Labelled photos from "Paper, scissor & rock TFIC", an image-classification folder in jasonngai01/AI_Appreciation_for-OUHK_STEAM. The possible labels are: paper, rock, scissor.

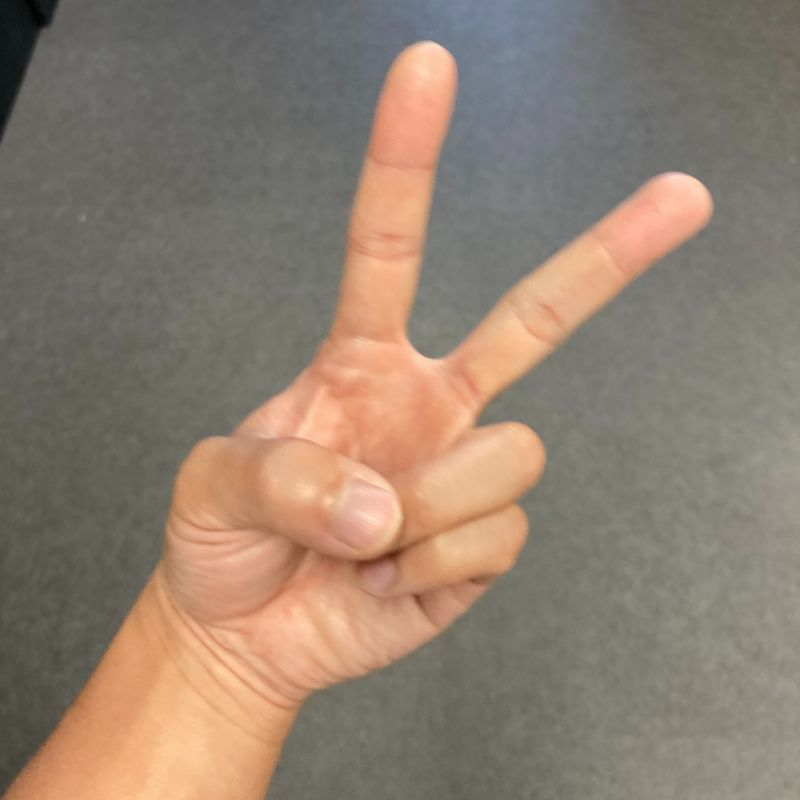
Label: scissor

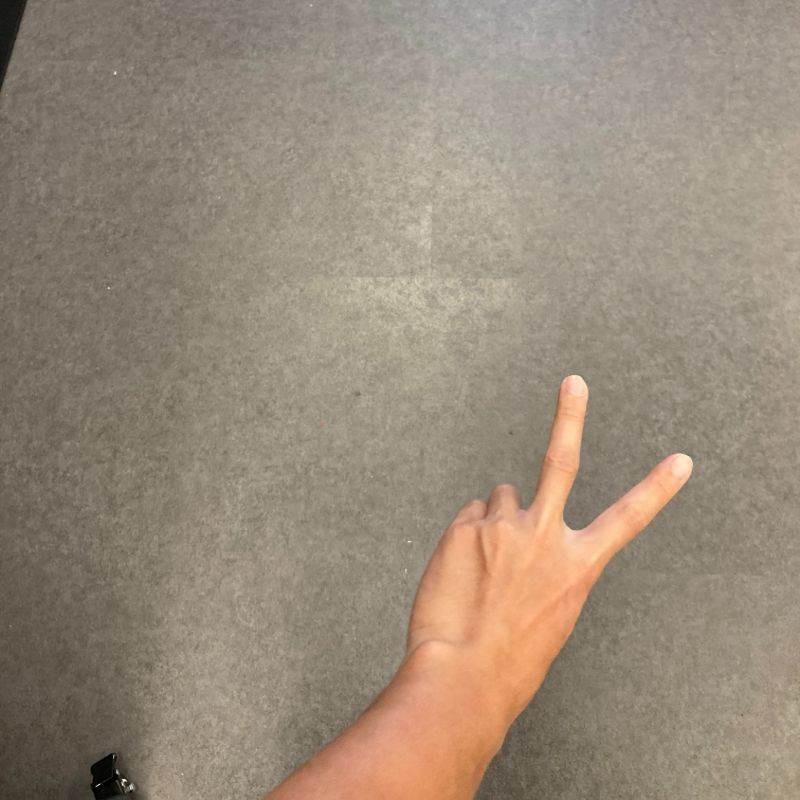
Label: scissor

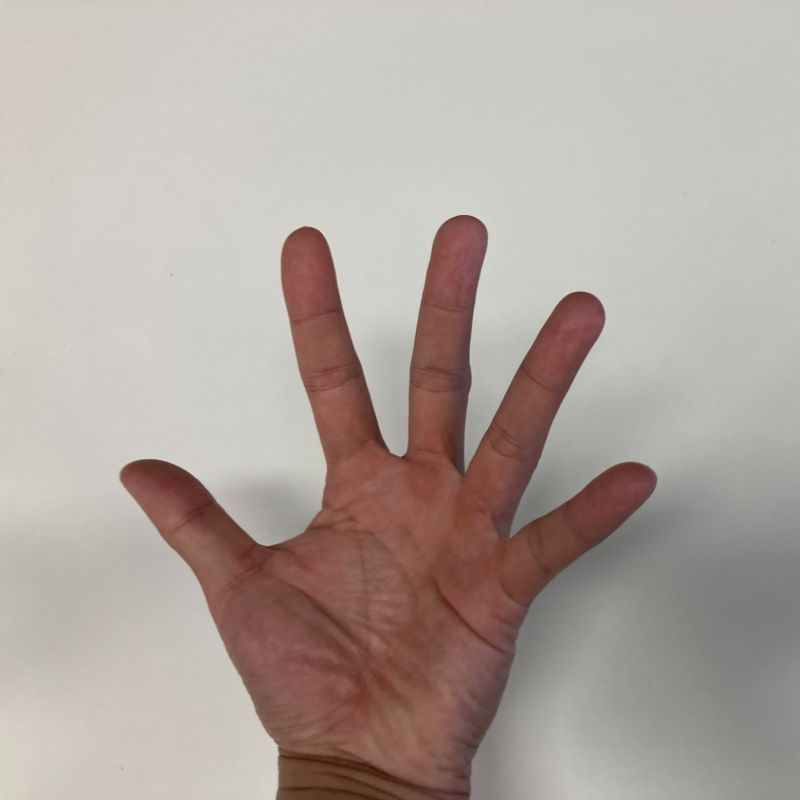
Label: paper

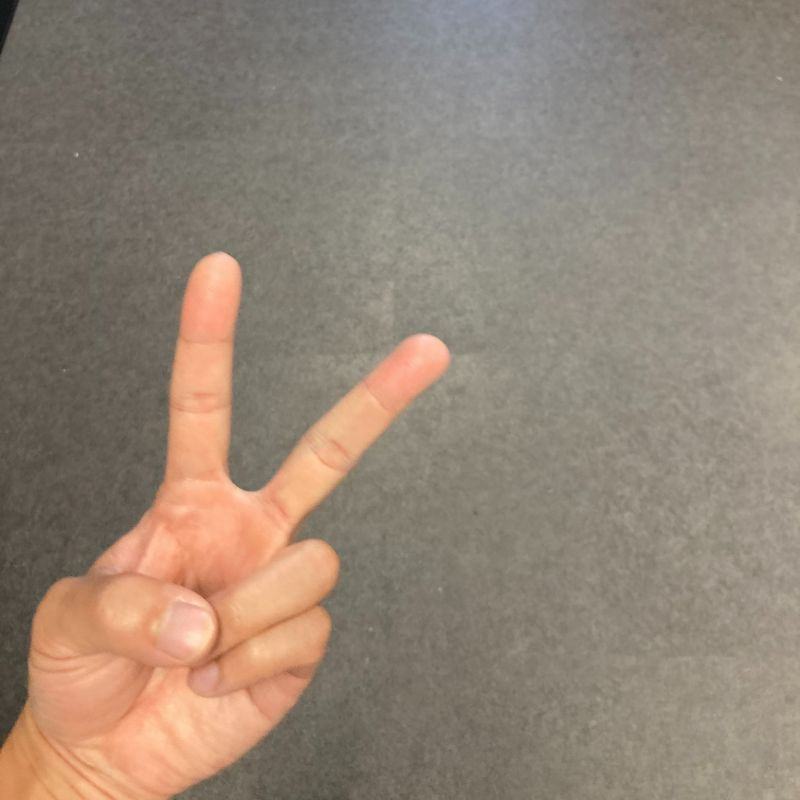
Label: scissor

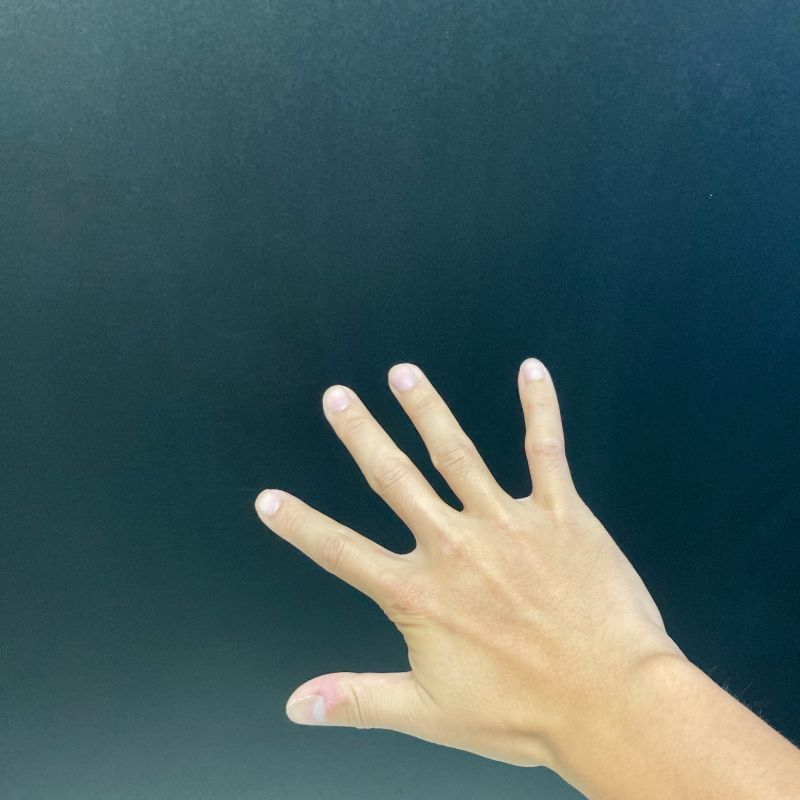
Label: paper

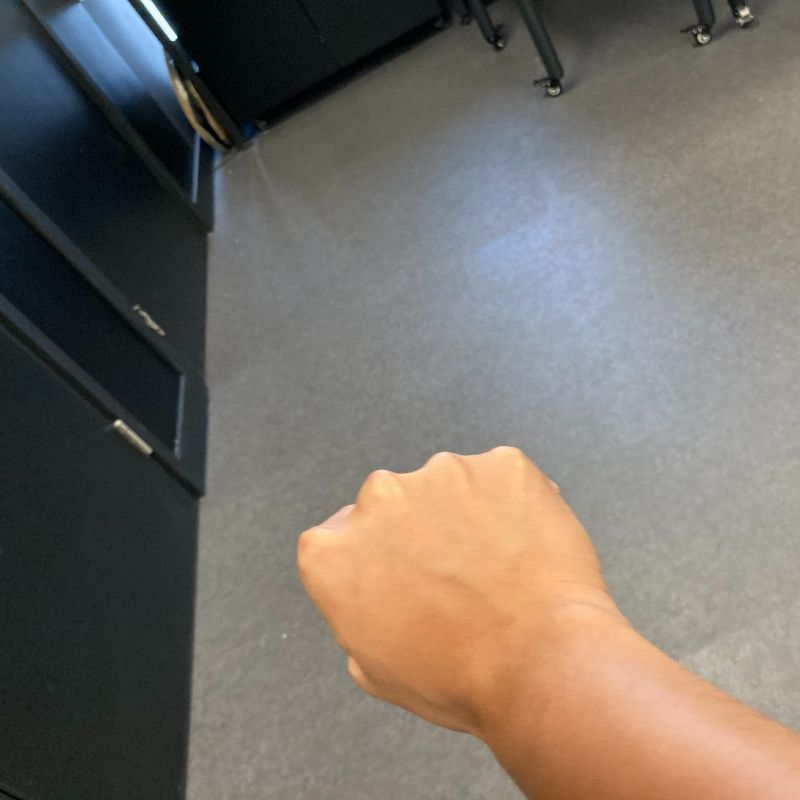
Label: rock
